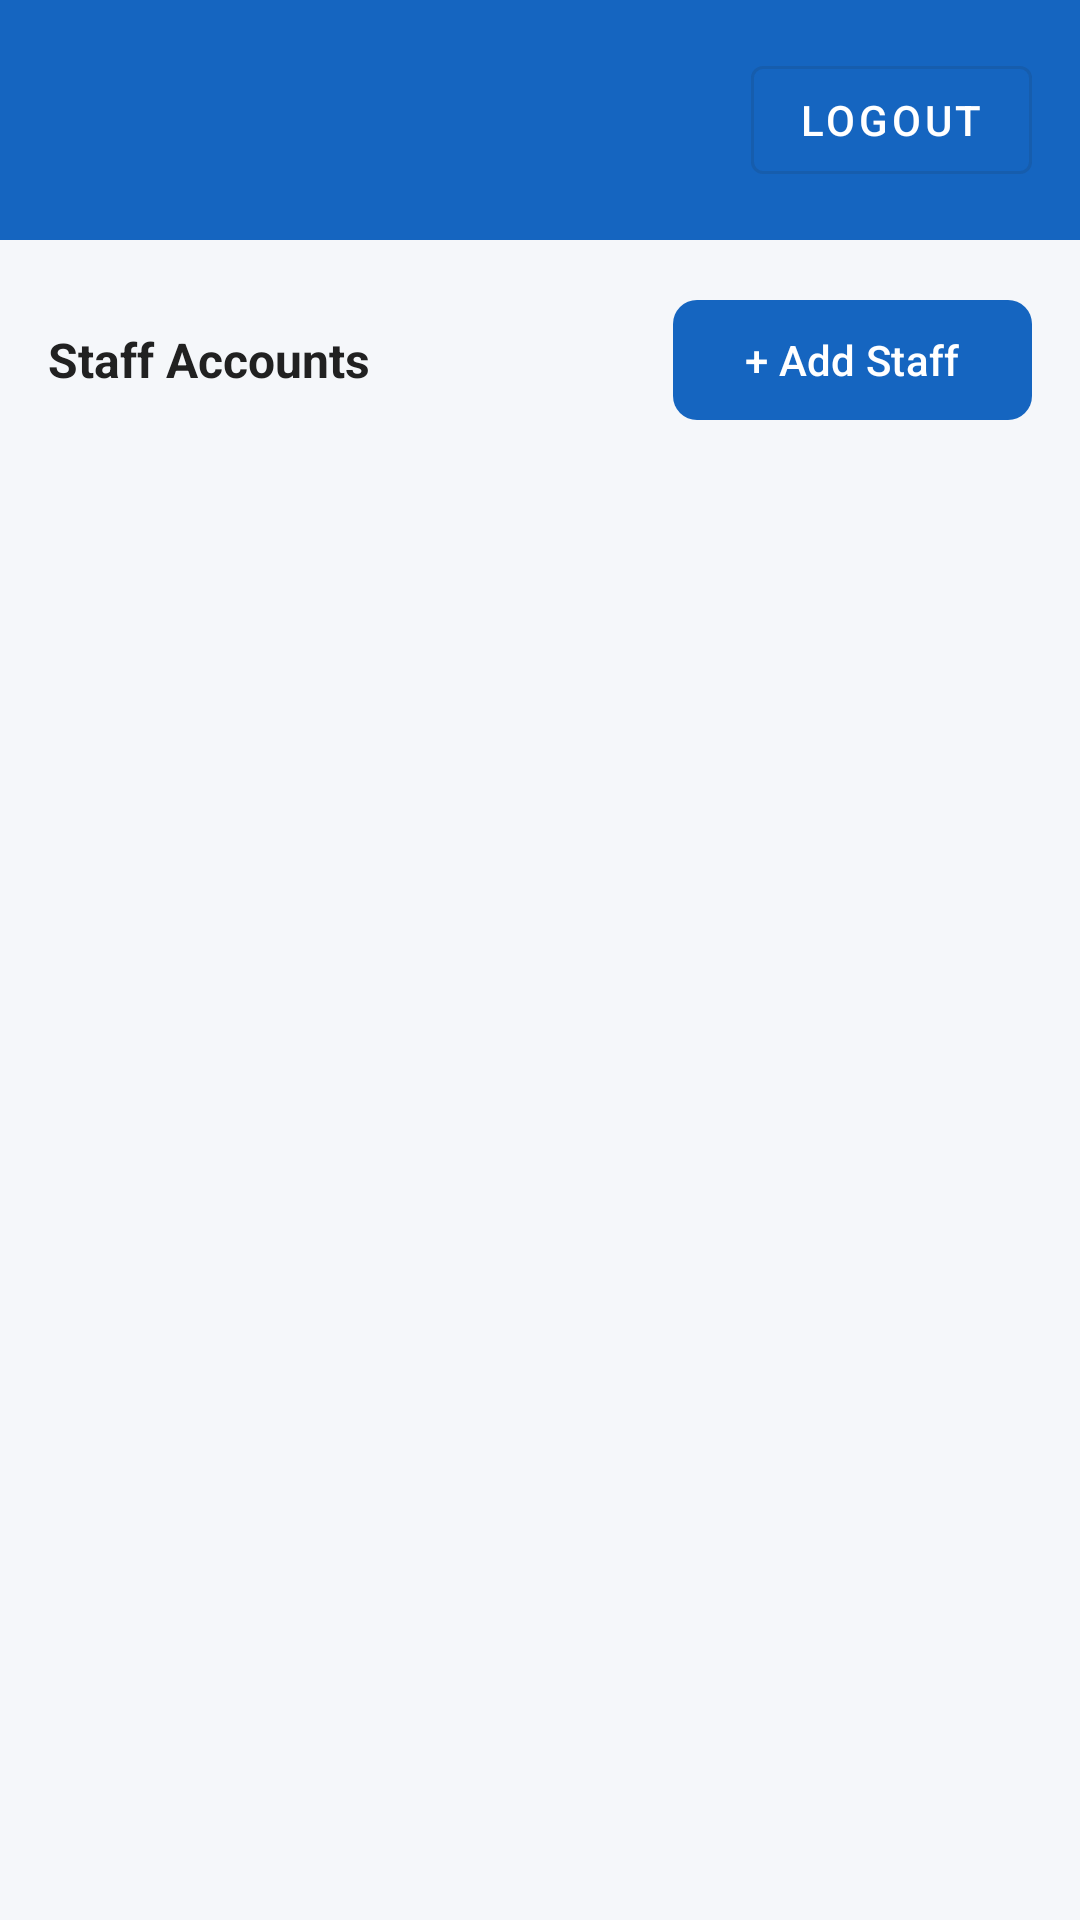

Here is an Android app screen rendered from its layout file. Give the layout XML and the strings, colors and styles it references.
<!-- AndroidManifest.xml: application theme Theme.ProtypeBillingSystem -->
<!-- res/layout/activity_admin.xml -->
<?xml version="1.0" encoding="utf-8"?>
<LinearLayout xmlns:android="http://schemas.android.com/apk/res/android"
    android:layout_width="match_parent"
    android:layout_height="match_parent"
    android:orientation="vertical"
    android:background="@color/md_background">

    <LinearLayout
        android:layout_width="match_parent"
        android:layout_height="wrap_content"
        android:background="@color/md_primary"
        android:orientation="horizontal"
        android:padding="16dp"
        android:gravity="center_vertical">
        <TextView android:layout_width="0dp" android:layout_height="wrap_content"
            android:layout_weight="1" android:id="@+id/tv_welcome"
            android:textColor="@color/md_on_primary" android:textSize="18sp" android:textStyle="bold"/>
        <com.google.android.material.button.MaterialButton
            android:id="@+id/btn_logout" android:layout_width="wrap_content"
            android:layout_height="wrap_content" android:text="Logout"
            android:textColor="@color/md_on_primary"
            style="@style/Widget.MaterialComponents.Button.OutlinedButton"
            android:strokeColor="@color/md_on_primary"/>
    </LinearLayout>

    <LinearLayout android:layout_width="match_parent" android:layout_height="wrap_content"
        android:orientation="horizontal" android:padding="16dp" android:gravity="center_vertical">
        <TextView android:id="@+id/tv_staff_count" android:layout_width="0dp"
            android:layout_height="wrap_content" android:layout_weight="1"
            android:text="Staff Accounts" android:textSize="16sp" android:textStyle="bold"
            android:textColor="@color/md_on_surface"/>
        <com.google.android.material.button.MaterialButton
            android:id="@+id/btn_add_staff" android:layout_width="wrap_content"
            android:layout_height="wrap_content" android:text="+ Add Staff"
            style="@style/App.Button.Primary"/>
    </LinearLayout>

    <androidx.recyclerview.widget.RecyclerView
        android:id="@+id/rv_staff"
        android:layout_width="match_parent"
        android:layout_height="0dp"
        android:layout_weight="1"
        android:padding="8dp"/>

</LinearLayout>
<!-- resources referenced by this layout -->
<resources>
  <color name="md_background">#F5F7FA</color>
  <color name="md_on_primary">#FFFFFF</color>
  <color name="md_on_surface">#212121</color>
  <color name="md_primary">#1565C0</color>
  <style name="App.Button.Primary" parent="Widget.Material3.Button">
          <item name="cornerRadius">8dp</item>
      </style>
  <style name="Theme.ProtypeBillingSystem" parent="Base.Theme.ProtypeBillingSystem" />
  <style name="Base.Theme.ProtypeBillingSystem" parent="Theme.Material3.DayNight.NoActionBar">
          
          <item name="colorPrimary">@color/md_primary</item>
          <item name="colorOnPrimary">@color/md_on_primary</item>
          <item name="colorPrimaryContainer">@color/md_primary_container</item>
          <item name="colorOnPrimaryContainer">@color/md_on_primary_container</item>
          <item name="colorSecondary">@color/md_secondary</item>
          <item name="colorOnSecondary">@color/md_on_secondary</item>
          <item name="colorSecondaryContainer">@color/md_secondary_container</item>
          <item name="colorOnSecondaryContainer">@color/md_on_secondary_container</item>
          <item name="colorError">@color/md_error</item>
          <item name="colorOnError">@color/md_on_error</item>
          <item name="colorErrorContainer">@color/md_error_container</item>
          <item name="android:colorBackground">@color/md_background</item>
          <item name="colorSurface">@color/md_surface</item>
          <item name="colorSurfaceVariant">@color/md_surface_variant</item>
          <item name="colorOnSurface">@color/md_on_surface</item>
          <item name="colorOnSurfaceVariant">@color/md_on_surface_variant</item>
          <item name="colorOutline">@color/md_outline</item>
          <item name="android:windowBackground">@color/md_background</item>
      </style>
  <color name="md_primary_container">#D3E4FF</color>
  <color name="md_on_primary_container">#001C3B</color>
  <color name="md_secondary">#2E7D32</color>
  <color name="md_on_secondary">#FFFFFF</color>
  <color name="md_secondary_container">#B7F0B1</color>
  <color name="md_on_secondary_container">#002204</color>
  <color name="md_error">#C62828</color>
  <color name="md_on_error">#FFFFFF</color>
  <color name="md_error_container">#FFEBEE</color>
  <color name="md_surface">#FFFFFF</color>
  <color name="md_surface_variant">#E3EAF4</color>
  <color name="md_on_surface_variant">#757575</color>
  <color name="md_outline">#BDBDBD</color>
</resources>
